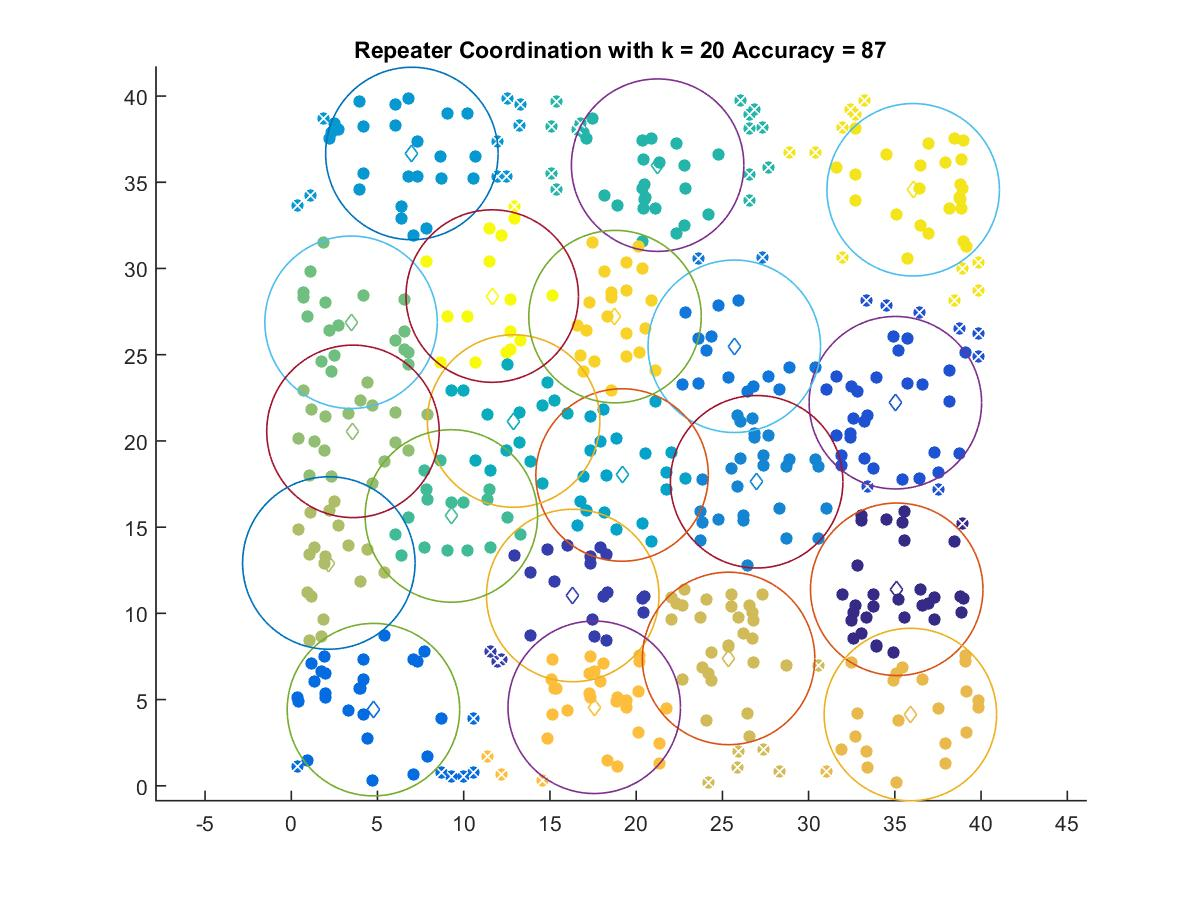

The table this chart was drawn from, first rows:
35.109, 11.397
16.32, 11.04
35.03, 22.22
4.765, 4.417
25.69, 25.49
26.99, 17.63
6.993, 36.67
19.18, 18.02
12.89, 21.15
21.24, 35.99
9.284, 15.65
3.468, 26.88
3.577, 20.55
2.178, 12.92
25.36, 7.387
35.9, 4.134
17.57, 4.554
18.77, 27.21
36.06, 34.56
11.65, 28.4
